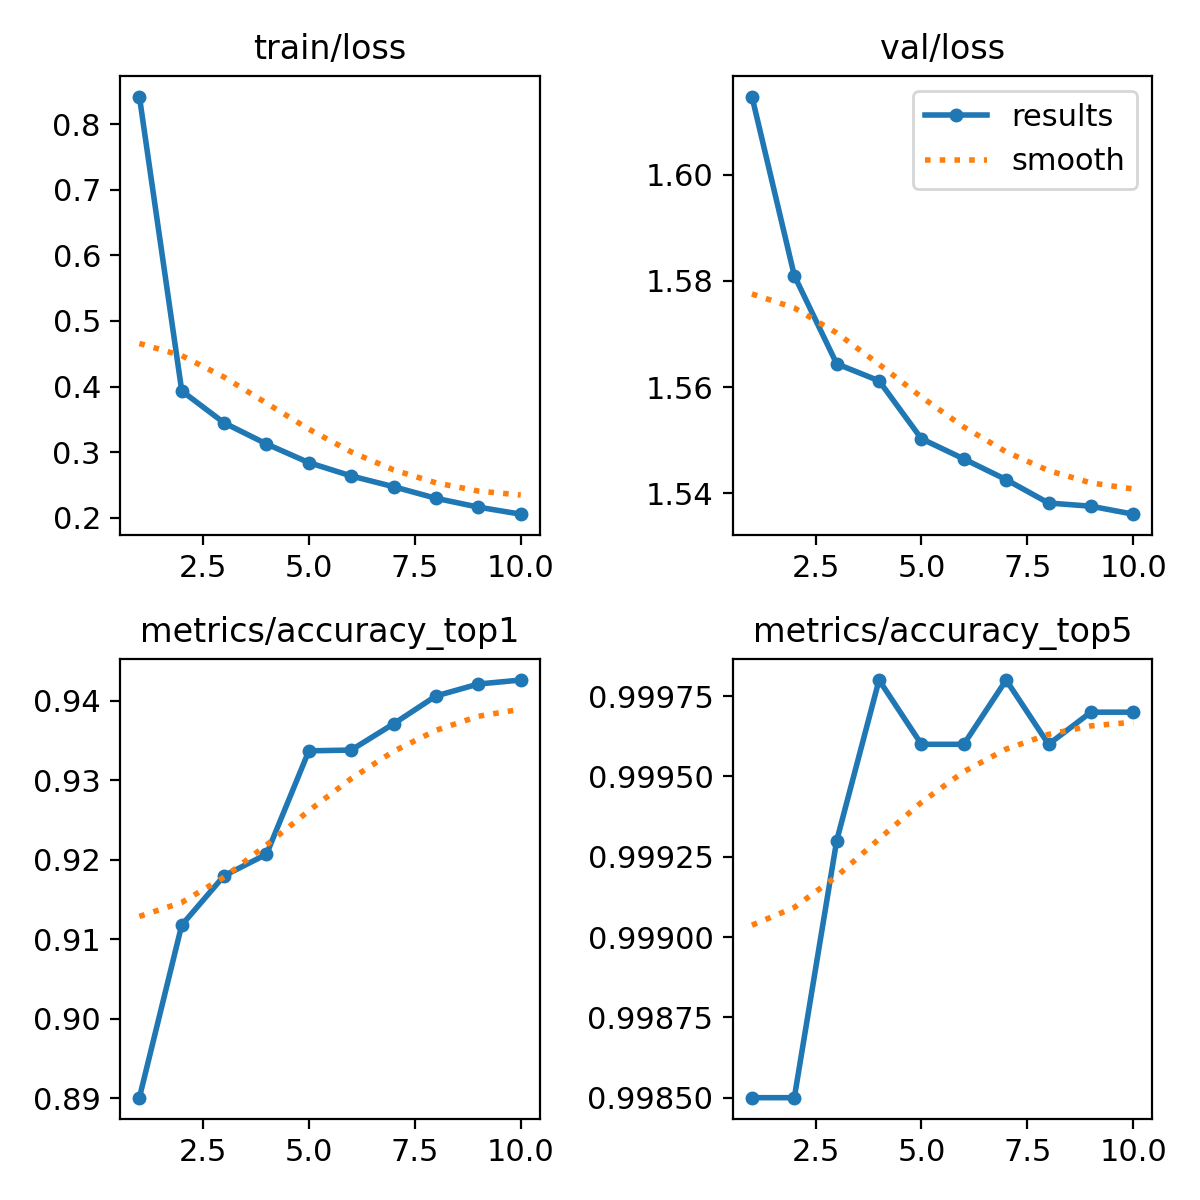

The table this chart was drawn from, first rows:
epoch, train/loss, metrics/accuracy_top1, metrics/accuracy_top5, val/loss, lr/pg0, lr/pg1, lr/pg2
1, 0.8419, 0.8901, 0.9985, 1.615, 0.0002379, 0.0002379, 0.0002379
2, 0.3933, 0.9118, 0.9985, 1.581, 0.0004288, 0.0004288, 0.0004288
3, 0.3447, 0.918, 0.9993, 1.564, 0.0005726, 0.0005726, 0.0005726
4, 0.3126, 0.9207, 0.9998, 1.561, 0.0005019, 0.0005019, 0.0005019
5, 0.2841, 0.9337, 0.9996, 1.55, 0.0004313, 0.0004313, 0.0004313
6, 0.2638, 0.9338, 0.9996, 1.546, 0.0003606, 0.0003606, 0.0003606
7, 0.2474, 0.9371, 0.9998, 1.543, 0.0002899, 0.0002899, 0.0002899
8, 0.2298, 0.9406, 0.9996, 1.538, 0.0002192, 0.0002192, 0.0002192
9, 0.2163, 0.9421, 0.9997, 1.538, 0.0001485, 0.0001485, 0.0001485
10, 0.2056, 0.9426, 0.9997, 1.536, 7.7826e-05, 7.7826e-05, 7.7826e-05
